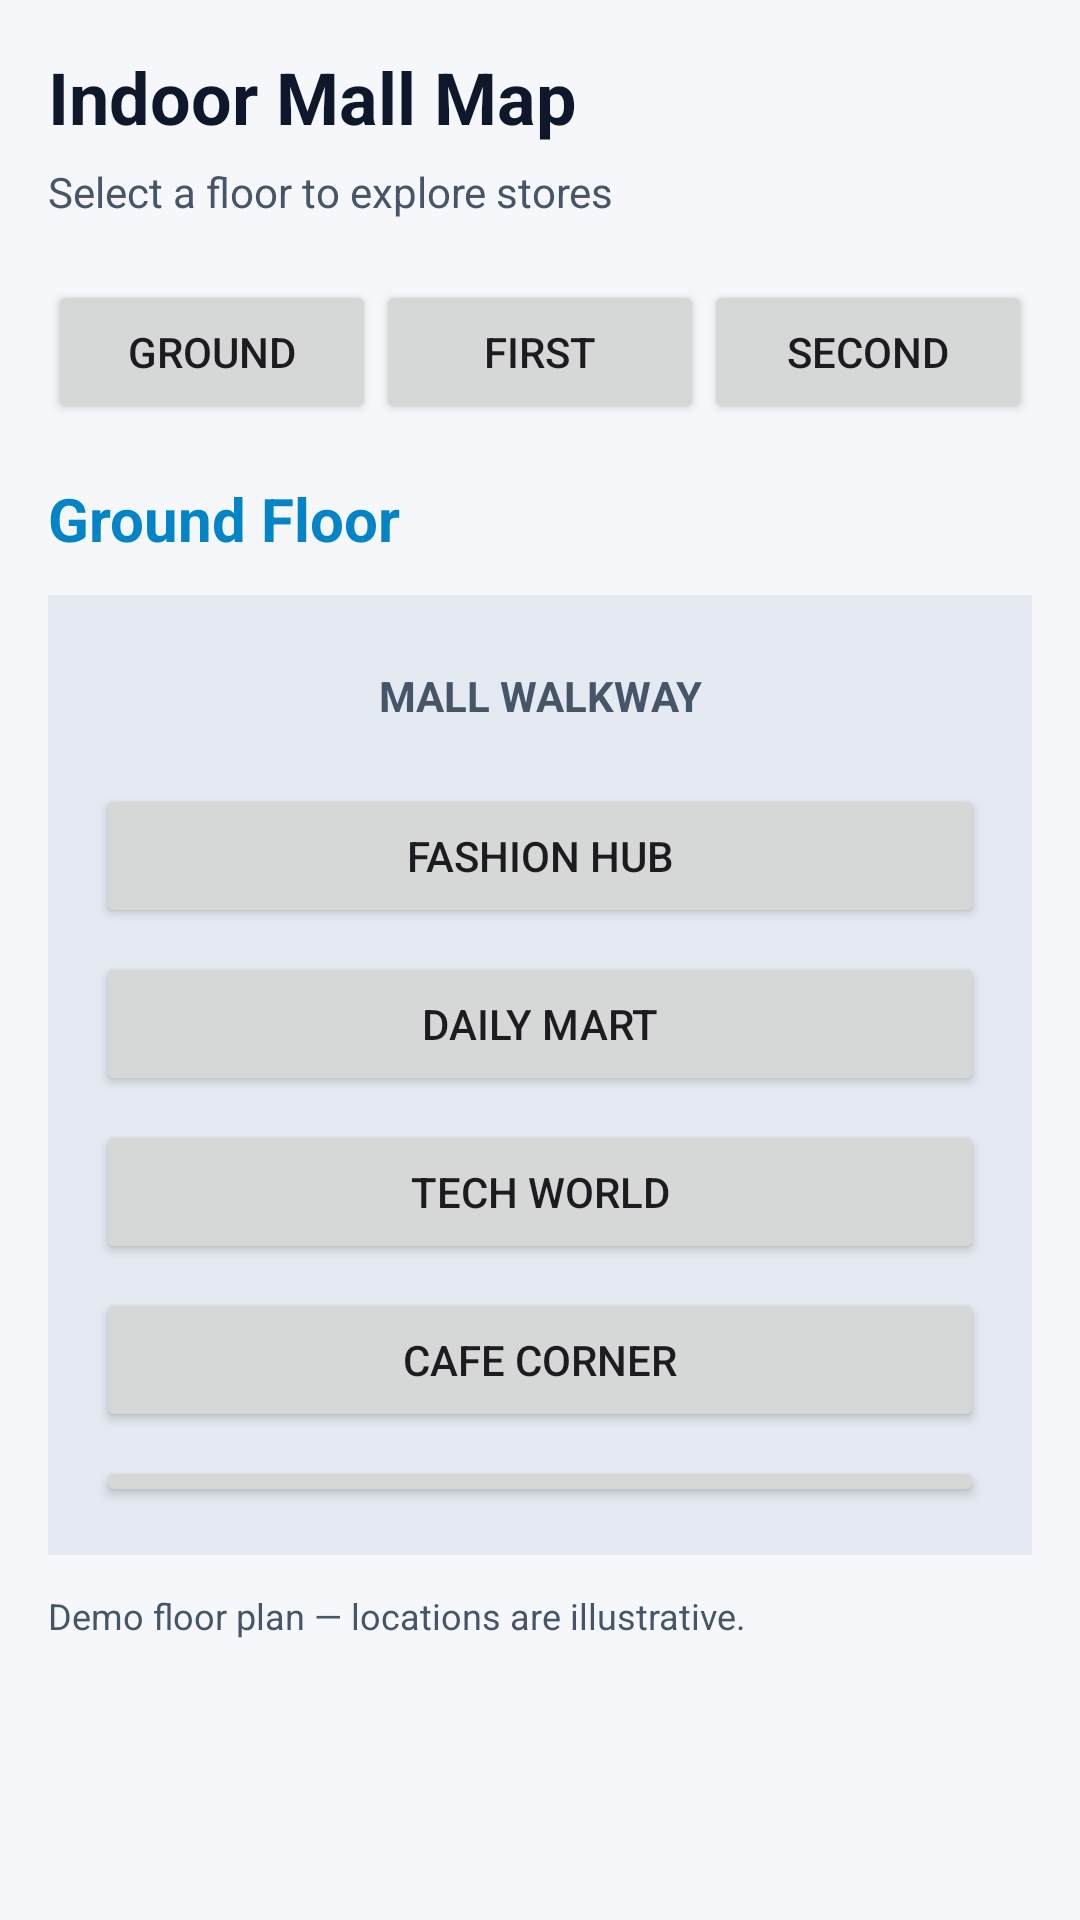

Android layout source for this screen:
<!-- AndroidManifest.xml: application theme Theme.SmartMallCompanion -->
<!-- res/layout/fragment_mall_map.xml -->
<?xml version="1.0" encoding="utf-8"?>
<ScrollView
    xmlns:android="http://schemas.android.com/apk/res/android"
    android:layout_width="match_parent"
    android:layout_height="match_parent"
    android:background="#F5F7FB"
    android:fillViewport="true">

    <LinearLayout
        android:layout_width="match_parent"
        android:layout_height="wrap_content"
        android:orientation="vertical"
        android:padding="16dp">

        <TextView
            android:layout_width="match_parent"
            android:layout_height="wrap_content"
            android:text="Indoor Mall Map"
            android:textColor="#0F172A"
            android:textSize="24sp"
            android:textStyle="bold" />

        <TextView
            android:layout_width="match_parent"
            android:layout_height="wrap_content"
            android:layout_marginTop="6dp"
            android:text="Select a floor to explore stores"
            android:textColor="#475569"
            android:textSize="14sp" />

        <LinearLayout
            android:layout_width="match_parent"
            android:layout_height="wrap_content"
            android:orientation="horizontal"
            android:layout_marginTop="20dp">

            <Button
                android:id="@+id/btnGround"
                android:layout_width="0dp"
                android:layout_height="wrap_content"
                android:layout_weight="1"
                android:text="Ground" />

            <Button
                android:id="@+id/btnFirst"
                android:layout_width="0dp"
                android:layout_height="wrap_content"
                android:layout_weight="1"
                android:text="First" />

            <Button
                android:id="@+id/btnSecond"
                android:layout_width="0dp"
                android:layout_height="wrap_content"
                android:layout_weight="1"
                android:text="Second" />

        </LinearLayout>

        <TextView
            android:id="@+id/tvFloorTitle"
            android:layout_width="match_parent"
            android:layout_height="wrap_content"
            android:layout_marginTop="18dp"
            android:text="Ground Floor"
            android:textColor="#0284C7"
            android:textSize="20sp"
            android:textStyle="bold" />

        <LinearLayout
            android:layout_width="match_parent"
            android:layout_height="320dp"
            android:layout_marginTop="12dp"
            android:background="#E5EAF2"
            android:orientation="vertical"
            android:padding="16dp">

            <TextView
                android:layout_width="match_parent"
                android:layout_height="wrap_content"
                android:gravity="center"
                android:padding="8dp"
                android:text="MALL WALKWAY"
                android:textColor="#475569"
                android:textStyle="bold" />

            <Button
                android:id="@+id/mapFashion"
                android:layout_width="match_parent"
                android:layout_height="wrap_content"
                android:layout_marginTop="12dp"
                android:text="Fashion Hub" />

            <Button
                android:id="@+id/mapDailyMart"
                android:layout_width="match_parent"
                android:layout_height="wrap_content"
                android:layout_marginTop="8dp"
                android:text="Daily Mart" />

            <Button
                android:id="@+id/mapTech"
                android:layout_width="match_parent"
                android:layout_height="wrap_content"
                android:layout_marginTop="8dp"
                android:text="Tech World" />

            <Button
                android:id="@+id/mapCafe"
                android:layout_width="match_parent"
                android:layout_height="wrap_content"
                android:layout_marginTop="8dp"
                android:text="Cafe Corner" />

            <Button
                android:id="@+id/mapStyle"
                android:layout_width="match_parent"
                android:layout_height="wrap_content"
                android:layout_marginTop="8dp"
                android:text="Style Studio" />

        </LinearLayout>

        <TextView
            android:layout_width="match_parent"
            android:layout_height="wrap_content"
            android:layout_marginTop="12dp"
            android:text="Demo floor plan — locations are illustrative."
            android:textColor="#475569"
            android:textSize="12sp" />

    </LinearLayout>

</ScrollView>
<!-- resources referenced by this layout -->
<resources>
  <style name="Theme.SmartMallCompanion" parent="Base.Theme.SmartMallCompanion" />
  <style name="Base.Theme.SmartMallCompanion" parent="Theme.Material3.DayNight.NoActionBar">
          
          
      </style>
</resources>
